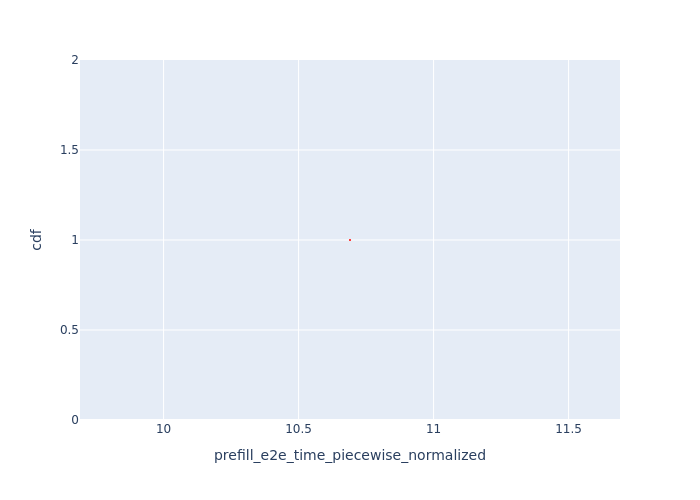

Data behind this chart, as committed beside it:
Request Id, prefill_e2e_time_piecewise_normalized, cdf
0_1, 10.69, 1.0
